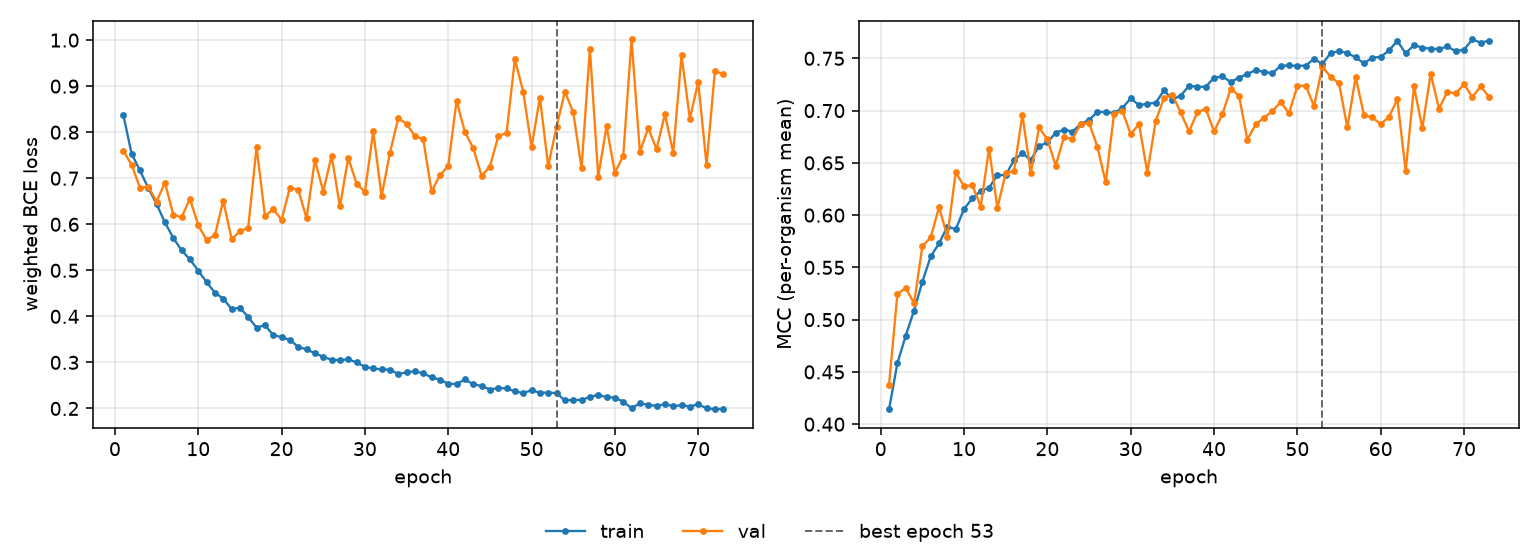

Source data for this figure (header and first rows):
epoch, tr_loss, vl_loss, tr_mcc, vl_mcc, is_best
1, 0.8382, 0.7597, 0.4143, 0.4379, False
2, 0.7532, 0.7294, 0.4582, 0.5245, False
3, 0.7169, 0.6796, 0.4847, 0.5304, False
4, 0.6788, 0.6814, 0.5087, 0.5157, False
5, 0.6441, 0.6494, 0.5363, 0.5703, False
6, 0.6039, 0.6903, 0.5605, 0.5788, False
7, 0.5705, 0.6211, 0.5729, 0.6076, False
8, 0.5432, 0.6152, 0.5891, 0.5795, False
9, 0.5238, 0.6551, 0.5864, 0.6411, False
10, 0.4992, 0.5977, 0.6059, 0.6276, False
11, 0.4745, 0.5662, 0.6162, 0.6285, False
12, 0.4514, 0.576, 0.6231, 0.6082, False
13, 0.4385, 0.6511, 0.6262, 0.6636, False
14, 0.4159, 0.5679, 0.6383, 0.607, False
15, 0.4187, 0.5843, 0.6383, 0.6402, False
16, 0.3984, 0.5929, 0.6528, 0.6422, False
17, 0.3754, 0.7685, 0.6592, 0.6963, False
18, 0.3812, 0.6181, 0.6528, 0.64, False
19, 0.3591, 0.6324, 0.666, 0.6839, False
20, 0.3549, 0.6097, 0.6696, 0.6724, False
21, 0.3488, 0.6795, 0.6788, 0.6474, False
22, 0.3337, 0.6749, 0.6819, 0.6748, False
23, 0.3283, 0.6128, 0.6798, 0.6726, False
24, 0.3198, 0.7398, 0.6871, 0.6872, False
25, 0.3122, 0.671, 0.6911, 0.6883, False
26, 0.3055, 0.7488, 0.6988, 0.6654, False
27, 0.305, 0.6388, 0.6986, 0.6314, False
28, 0.3066, 0.7439, 0.6977, 0.697, False
29, 0.2999, 0.6883, 0.7025, 0.6997, False
30, 0.2905, 0.6702, 0.7118, 0.6774, False
31, 0.2868, 0.8019, 0.7051, 0.6871, False
32, 0.2846, 0.6609, 0.7066, 0.6406, False
33, 0.2844, 0.7547, 0.7075, 0.6901, False
34, 0.2747, 0.83, 0.7194, 0.7122, False
35, 0.2784, 0.8185, 0.7105, 0.7151, False
36, 0.2807, 0.7912, 0.7144, 0.6983, False
37, 0.2761, 0.785, 0.7236, 0.6802, False
38, 0.2676, 0.6714, 0.7229, 0.6983, False
39, 0.2624, 0.7063, 0.7227, 0.7019, False
40, 0.2537, 0.7267, 0.7314, 0.6801, False
41, 0.2531, 0.8684, 0.7327, 0.6963, False
42, 0.2629, 0.8004, 0.7274, 0.7211, False
43, 0.2528, 0.7656, 0.7315, 0.7142, False
44, 0.2489, 0.7052, 0.7351, 0.6723, False
45, 0.2411, 0.7252, 0.7387, 0.6868, False
46, 0.2445, 0.7908, 0.737, 0.6934, False
47, 0.2436, 0.7988, 0.7359, 0.6993, False
48, 0.237, 0.9584, 0.7428, 0.7083, False
49, 0.2334, 0.888, 0.7432, 0.6974, False
50, 0.2398, 0.7671, 0.7427, 0.7235, False
51, 0.2341, 0.8752, 0.7431, 0.7239, False
52, 0.2344, 0.7261, 0.7495, 0.7043, False
53, 0.2333, 0.8121, 0.7446, 0.7418, True
54, 0.2173, 0.8879, 0.7551, 0.7324, False
55, 0.2185, 0.8435, 0.757, 0.7261, False
56, 0.2184, 0.7217, 0.7551, 0.6839, False
57, 0.225, 0.9815, 0.751, 0.7321, False
58, 0.2296, 0.7034, 0.7452, 0.6956, False
59, 0.2245, 0.8129, 0.7507, 0.6935, False
60, 0.2234, 0.7123, 0.7513, 0.6871, False
... 13 more rows
